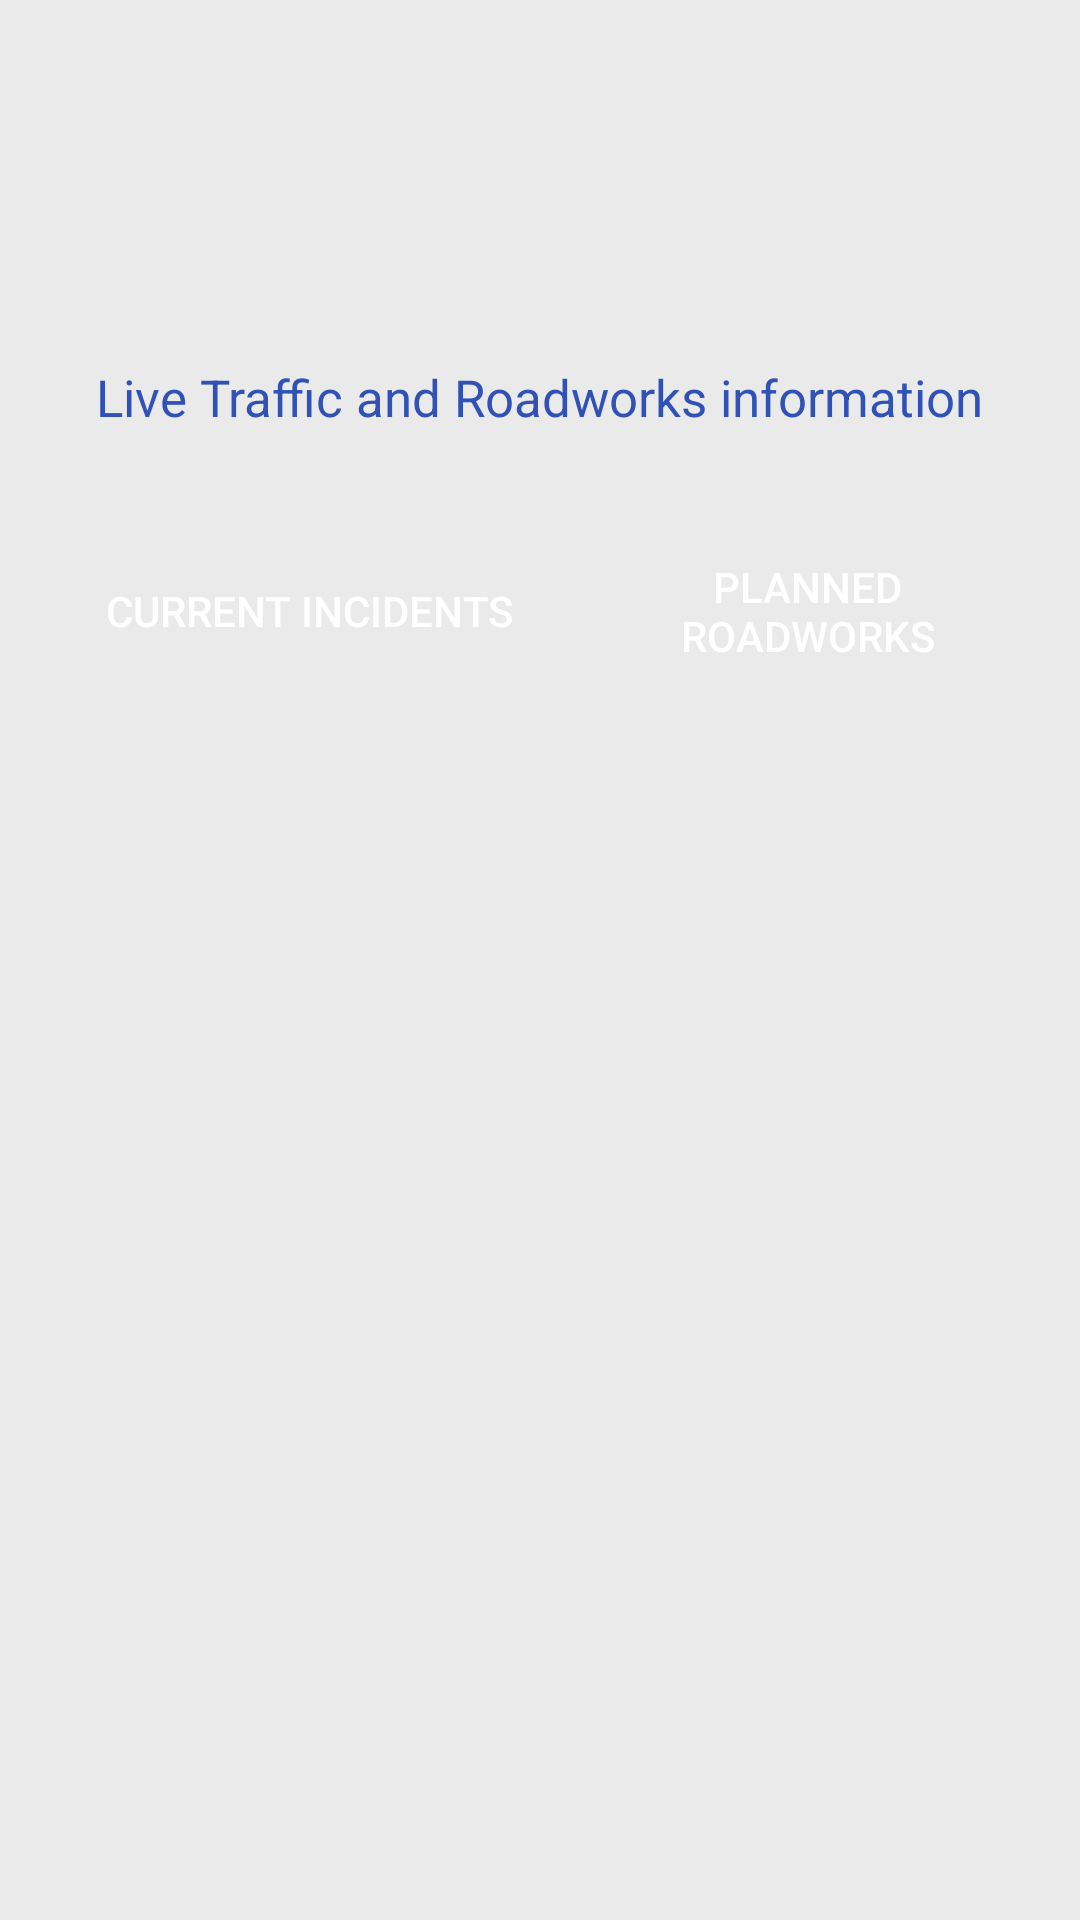

Reconstruct the res/layout file that produces this screen, plus the resources it refers to.
<!-- AndroidManifest.xml: application theme AppTheme -->
<!-- res/layout/activity_main.xml -->
<?xml version="1.0" encoding="utf-8"?>
<RelativeLayout xmlns:android="http://schemas.android.com/apk/res/android"
    android:layout_width="fill_parent"
    android:layout_height="fill_parent"
    android:background="@color/colourBackground">
            <RelativeLayout xmlns:android="http://schemas.android.com/apk/res/android"
                android:orientation="vertical"
                android:layout_width="fill_parent"
                android:layout_height="fill_parent"
                android:layout_alignParentTop="true"
                android:layout_alignParentStart="true">

                <ImageView
                    android:layout_width="match_parent"
                    android:layout_height="100dp"
                    android:scaleType="fitXY"
                    android:src="@drawable/trafficscotlandlogo"
                    android:layout_alignParentEnd="true"
                    android:id="@+id/imageView">
                </ImageView>

                <TextView
                    android:layout_width="wrap_content"
                    android:layout_height="wrap_content"
                    android:layout_gravity="center"
                    android:text="Traffic Scotland"
                    android:textColor="#00ffffff"
                    android:textSize="35sp"
                    android:id="@+id/textView"
                    android:layout_alignParentTop="true"
                    android:layout_centerHorizontal="true"
                    android:layout_marginTop="29dp"
                   />

                <TextView
                    android:layout_width="wrap_content"
                    android:layout_height="wrap_content"
                    android:text="Live Traffic and Roadworks information"
                    android:textColor="#3052b6"
                    android:textSize="17sp"
                    android:layout_marginTop="21dp"
                    android:layout_below="@+id/imageView"
                    android:layout_centerHorizontal="true" />

                <Button
                    android:id="@+id/cIButton"
                    android:layout_width="150dp"
                    android:layout_height="wrap_content"
                    android:layout_alignParentStart="true"
                    android:layout_below="@+id/textView"
                    android:layout_marginStart="28dp"
                    android:layout_marginTop="104dp"
                    android:elevation="0dp"
                    android:text="Current Incidents"
                    android:textColor="@android:color/white"
                    android:background="@drawable/button_border"/>

                <Button
                    android:id="@+id/pRButton"
                    android:layout_width="150dp"
                    android:layout_height="wrap_content"
                    android:background="@drawable/button_border"
                    android:text="Planned Roadworks"
                    android:textColor="@android:color/white"
                    android:layout_alignTop="@+id/cIButton"
                    android:layout_alignParentEnd="true"
                    android:layout_marginEnd="16dp" />

            </RelativeLayout>
</RelativeLayout>
<!-- resources referenced by this layout -->
<resources>
  <color name="colourBackground">#43bcbcbc</color>
  <style name="AppTheme" parent="Theme.AppCompat.Light.DarkActionBar">
          
          <item name="colorPrimary">@color/colorPrimary</item>
          <item name="colorPrimaryDark">@color/colorPrimaryDark</item>
          <item name="colorAccent">@color/colorAccent</item>
      </style>
  <color name="colorPrimary">#3F51B5</color>
  <color name="colorPrimaryDark">#303F9F</color>
  <color name="colorAccent">#FF4081</color>
</resources>
